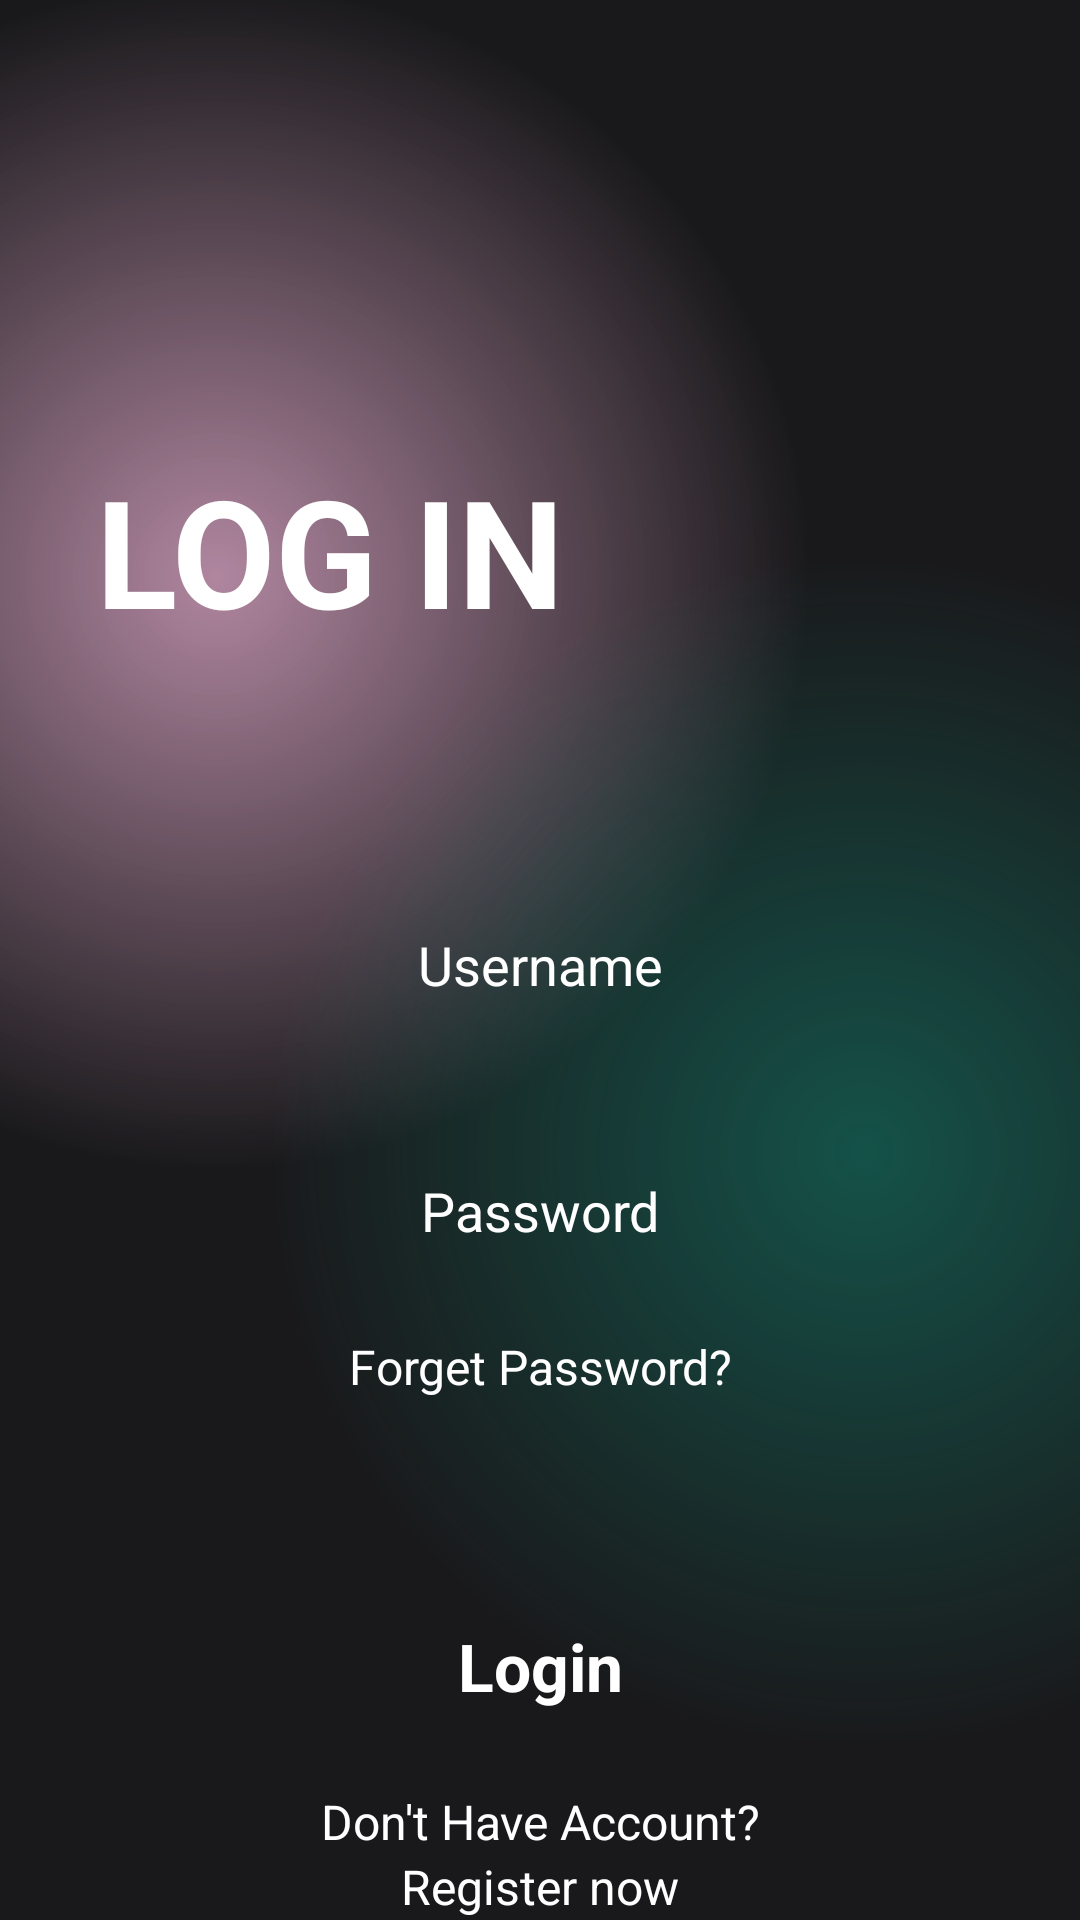

Write the Android layout XML for this screen, with the resource values it uses.
<!-- AndroidManifest.xml: application theme Theme.IWatch -->
<!-- res/layout/activity_login.xml -->
<?xml version="1.0" encoding="utf-8"?>
<androidx.constraintlayout.widget.ConstraintLayout xmlns:android="http://schemas.android.com/apk/res/android"
    xmlns:app="http://schemas.android.com/apk/res-auto"
    xmlns:tools="http://schemas.android.com/tools"
    android:id="@+id/main"
    android:layout_width="match_parent"
    android:layout_height="match_parent"
    android:background="@color/main_background"
    tools:context=".LoginActivity">

    <ScrollView
        android:layout_width="match_parent"
        android:layout_height="match_parent"
        android:background="@drawable/gradient_color_background"
        app:layout_constraintBottom_toBottomOf="parent"
        app:layout_constraintEnd_toEndOf="parent"
        app:layout_constraintStart_toStartOf="parent"
        app:layout_constraintTop_toTopOf="parent">

        <LinearLayout
            android:layout_width="match_parent"
            android:layout_height="wrap_content"
            android:orientation="vertical" >

            <TextView
                android:id="@+id/textView"
                android:layout_width="match_parent"
                android:layout_height="wrap_content"
                android:text="LOG IN"
                android:textColor="@color/white"
                android:textSize="50sp"
                android:layout_marginStart="32dp"
                android:layout_marginTop="150dp"
                android:textStyle="bold"
                />

            <EditText
                android:id="@+id/editTextText"
                android:layout_width="match_parent"
                android:layout_height="50dp"
                android:layout_marginTop="80dp"
                android:layout_marginBottom="16dp"
                android:layout_marginStart="32dp"
                android:layout_marginEnd="32dp"
                android:hint="Username"
                android:textAlignment="center"
                android:ems="10"
                android:inputType="text"
                android:textColor="@color/white"
                android:textColorHint="@color/white"
                android:background="@drawable/btn_background"
                />

            <EditText
                android:id="@+id/editTextPassword"
                android:layout_width="match_parent"
                android:layout_height="50dp"
                android:layout_marginStart="32dp"
                android:layout_marginTop="16dp"
                android:layout_marginEnd="32dp"
                android:layout_marginBottom="16dp"
                android:background="@drawable/btn_background"
                android:ems="10"
                android:hint="Password"
                android:inputType="textPassword"
                android:textAlignment="center"
                android:textColor="@color/white"
                android:textColorHint="@color/white" />

            <TextView
                android:id="@+id/textView4"
                android:layout_width="match_parent"
                android:layout_height="wrap_content"
                android:text="Forget Password?"
                android:textColor="@color/white"
                android:textAlignment="center"
                android:textSize="16sp"/>

            <androidx.appcompat.widget.AppCompatButton
                android:id="@+id/button2"
                style="@android:style/Widget.Button"
                android:background="@drawable/btn_background"
                android:layout_marginTop="64dp"
                android:layout_marginStart="32dp"
                android:layout_marginEnd="32dp"
                android:layout_width="match_parent"
                android:layout_height="50dp"
                android:text="Login"
                android:textStyle="bold"
                android:textColor="@color/white"
                android:textSize="22sp" />

            <TextView
                android:id="@+id/textView5"
                android:layout_width="match_parent"
                android:layout_height="wrap_content"
                android:layout_marginTop="16dp"
                android:text="Don't Have Account?"
                android:textAlignment="center"
                android:textColor="@color/white"
                android:textSize="16sp" />

            <TextView
                android:id="@+id/textView6"
                android:layout_width="match_parent"
                android:layout_height="wrap_content"
                android:text="Register now"
                android:textAlignment="center"
                android:textColor="@color/white"
                android:textSize="16sp" />

        </LinearLayout>
    </ScrollView>
</androidx.constraintlayout.widget.ConstraintLayout>
<!-- resources referenced by this layout -->
<resources>
  <!-- drawable gradient_color_background (drawable) -->
  <?xml version="1.0" encoding="utf-8"?>
  <layer-list xmlns:android="http://schemas.android.com/apk/res/android">
  <item>
      <shape>
          <gradient android:startColor="#997c3660"
              android:centerColor="#19191b"
              android:endColor="#19191b"
              android:type="radial"
              android:gradientRadius="110%p"
              android:centerX="0.2"
              android:centerY="0.3"/>
      </shape>
  </item>
      <item>
          <shape>
              <gradient android:startColor="#800f8a75"
                  android:centerColor="@android:color/transparent"
                  android:endColor="@android:color/transparent"
                  android:gradientRadius="110%p"
                  android:centerY="0.6"
                  android:centerX="0.8"
                  android:type="radial"/>
          </shape>
      </item>
  </layer-list>
  <style name="Theme.IWatch" parent="Base.Theme.IWatch" />
  <style name="Base.Theme.IWatch" parent="Theme.MaterialComponents.DayNight.NoActionBar">
          
          
      </style>
  <!-- not gathered from this repository: default colours our renderer supplied (Android Studio template values) -->
  <color name="white">#FFFFFFFF</color>
</resources>
